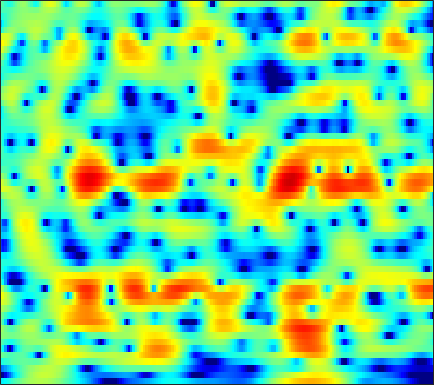

Data behind this chart, as committed beside it:
-5.246, -4.9818, -4.5039, -3.916, -3.4357, -2.7732, -2.1113, -1.631, -1.0279, -0.47572, 0.021747, 0.35827, 0.75256, 1.0815, 1.2863, 1.503, 1.6565, 1.7293, 1.7735, 1.7556, 1.6791, 1.5792, 1.3896, 1.1436
-18.5, -17.61, -14.82, -11.93, -10.03, -7.857, -6.037, -4.859, -3.497, -2.329, -1.327, -0.6703, 0.09014, 0.7317, 1.141, 1.596, 1.956, 2.167, 2.374, 2.498, 2.54, 2.519, 2.422, 2.248
-9.928, -9.097, -8.026, -6.976, -6.198, -5.184, -4.217, -3.533, -2.681, -1.911, -1.222, -0.7549, -0.1945, 0.2937, 0.616, 0.9951, 1.321, 1.533, 1.776, 1.971, 2.116, 2.187, 2.228, 2.2
-3.819, -3.501, -3.1, -2.725, -2.46, -2.127, -1.823, -1.621, -1.394, -1.227, -1.141, -1.117, -1.138, -1.206, -1.269, -1.328, -1.307, -1.203, -0.9193, -0.4797, 0.0716, 0.5187, 1.107, 1.645
-0.4758, -0.9006, -1.395, -1.756, -1.905, -1.94, -1.816, -1.664, -1.462, -1.351, -1.422, -1.634, -2.197, -3.191, -4.327, -6.611, -10.44, -15.32, -17.34, -9.693, -5.163, -2.843, -0.5653, 1.105
-2.677, -4.638, -8.244, -13.98, -18.92, -13.47, -8.452, -6.077, -3.904, -2.463, -1.553, -1.147, -0.9079, -0.9564, -1.141, -1.496, -1.846, -1.977, -1.815, -1.223, -0.3313, 0.4193, 1.393, 2.242
-1.284, -2.08, -3.079, -3.815, -4.072, -3.92, -3.315, -2.729, -1.927, -1.185, -0.5616, -0.1884, 0.185, 0.4225, 0.5368, 0.6341, 0.6834, 0.7235, 0.8, 0.9107, 1.055, 1.184, 1.371, 1.547
0.5232, 0.2441, -0.1167, -0.4012, -0.5287, -0.564, -0.4492, -0.2801, -0.003452, 0.2934, 0.5728, 0.7478, 0.9196, 0.9917, 0.9799, 0.8627, 0.6385, 0.4154, 0.0489, -0.3396, -0.6832, -0.8694, -0.9445, -0.8253
1.287, 0.5115, -0.5407, -1.408, -1.788, -1.859, -1.473, -0.958, -0.1637, 0.5895, 1.209, 1.561, 1.867, 1.973, 1.907, 1.594, 0.9971, 0.3265, -0.9522, -2.787, -5.448, -8.154, -11.29, -8.809
-0.5124, -2.442, -5.995, -12.01, -23.25, -15.51, -8.481, -5.769, -3.402, -1.813, -0.7185, -0.1311, 0.4135, 0.7315, 0.8343, 0.7913, 0.5443, 0.2221, -0.4345, -1.294, -2.266, -2.907, -3.206, -2.486
-0.0286, -1.05, -2.49, -3.768, -4.439, -4.896, -4.848, -4.604, -4.263, -3.996, -3.779, -3.625, -3.406, -3.136, -2.881, -2.492, -2.074, -1.774, -1.391, -1.025, -0.6321, -0.2879, 0.2251, 0.8095
1.809, 1.238, 0.4363, -0.3818, -0.9788, -1.878, -2.84, -3.575, -4.665, -5.932, -7.386, -8.506, -9.602, -9.568, -8.717, -7.018, -5.266, -4.068, -2.663, -1.515, -0.5314, 0.1188, 0.8931, 1.581
3.534, 3.115, 2.438, 1.593, 0.8727, -0.1621, -1.364, -2.41, -3.971, -5.848, -8.384, -10.85, -14.74, -15.29, -12.41, -8.703, -6.019, -4.453, -2.781, -1.42, -0.2741, 0.4467, 1.266, 1.96
4.368, 3.728, 2.699, 1.503, 0.6134, -0.4345, -1.468, -2.216, -3.056, -3.772, -4.321, -4.617, -4.761, -4.675, -4.428, -3.962, -3.532, -3.229, -2.937, -2.591, -1.905, -1.158, 0.07696, 1.322
2.491, 1.145, -0.9011, -3.051, -4.801, -6.975, -8.546, -9.076, -8.888, -7.822, -6.416, -5.408, -4.307, -3.473, -3.1, -2.974, -3.413, -4.182, -6.368, -11.21, -24.96, -12.6, -4.912, -0.7696
-2.336, -4.471, -8.055, -12.89, -17.64, -24.18, -28.03, -33.17, -25.84, -17.11, -11.96, -9.254, -6.643, -4.813, -3.844, -3, -2.598, -2.574, -2.664, -2.809, -2.559, -1.903, -0.521, 1.024
-4.019, -5.715, -8.434, -11.4, -13.81, -15.83, -15.85, -15.02, -13.11, -10.91, -8.614, -7.031, -5.154, -3.591, -2.624, -1.585, -0.7754, -0.3166, 0.2044, 0.6911, 1.164, 1.528, 2.059, 2.574
-3.127, -3.808, -4.683, -5.477, -6.019, -6.342, -6.303, -6.09, -5.502, -4.673, -3.696, -2.947, -1.958, -1.035, -0.41, 0.3229, 0.9372, 1.329, 1.736, 2.053, 2.294, 2.418, 2.514, 2.544
-3.099, -3.315, -3.528, -3.598, -3.521, -3.346, -3.018, -2.662, -2.113, -1.478, -0.8204, -0.3199, 0.3214, 0.9082, 1.301, 1.744, 2.084, 2.279, 2.441, 2.475, 2.391, 2.257, 1.962, 1.553
-5.119, -5.266, -5.157, -4.691, -4.125, -3.293, -2.402, -1.71, -0.8336, -0.02108, 0.7089, 1.202, 1.779, 2.246, 2.523, 2.789, 2.931, 2.945, 2.857, 2.634, 2.262, 1.889, 1.254, 0.4341
-11.74, -13.12, -12.21, -9.368, -7.338, -4.955, -2.983, -1.773, -0.4047, 0.7162, 1.632, 2.189, 2.772, 3.183, 3.385, 3.514, 3.495, 3.375, 3.084, 2.653, 2.069, 1.522, 0.6523, -0.4125
-12.16, -13.67, -12.77, -9.597, -7.316, -4.772, -2.632, -1.312, 0.1662, 1.353, 2.286, 2.824, 3.333, 3.63, 3.717, 3.663, 3.431, 3.159, 2.658, 2.027, 1.281, 0.6416, -0.3089, -1.362
-6.222, -6.432, -6.095, -5.206, -4.26, -2.696, -1.161, -0.07842, 1.223, 2.286, 3.089, 3.516, 3.86, 3.935, 3.822, 3.456, 2.855, 2.284, 1.384, 0.3889, -0.6032, -1.309, -2.211, -3.077
-7.33, -8.488, -8.491, -6.498, -4.589, -2.164, -0.1135, 1.191, 2.604, 3.674, 4.395, 4.72, 4.866, 4.667, 4.29, 3.464, 2.248, 1.05, -0.86, -3.068, -5.129, -6.119, -6.426, -6.228
-8.261, -11.18, -11.6, -7.577, -4.575, -1.522, 0.6888, 2.026, 3.368, 4.311, 4.901, 5.125, 5.115, 4.765, 4.253, 3.199, 1.664, 0.0648, -2.782, -7.039, -14.13, -18.65, -12.21, -8.496
-3.184, -3.251, -2.917, -2.083, -1.274, -0.08778, 1.038, 1.789, 2.591, 3.173, 3.525, 3.63, 3.562, 3.253, 2.857, 2.11, 1.133, 0.2439, -1.123, -2.483, -3.648, -4.194, -4.459, -4.312
-3.102, -2.506, -1.719, -0.9185, -0.3214, 0.3439, 0.9879, 1.352, 1.743, 1.998, 2.104, 2.088, 1.968, 1.728, 1.49, 1.109, 0.6498, 0.3074, -0.1814, -0.6477, -1.074, -1.335, -1.587, -1.747
-3.77, -2.412, -1.063, -0.1164, 0.4074, 0.9466, 1.269, 1.407, 1.459, 1.352, 1.115, 0.8868, 0.5365, 0.2243, 0.05134, -0.07408, -0.09917, -0.07445, -0.003316, 0.008224, -0.008061, -0.07575, -0.2173, -0.4456
-0.2506, 0.5075, 1.269, 1.807, 1.993, 2.192, 2.113, 1.992, 1.624, 1.022, 0.164, -0.6421, -1.9, -3.049, -3.515, -3.233, -2.157, -1.274, -0.1968, 0.558, 0.9955, 1.109, 0.9552, 0.4967
3.394, 3.291, 3.049, 2.744, 2.469, 2.043, 1.649, 1.357, 0.8729, 0.2201, -0.8696, -2.198, -4.995, -10.47, -20.78, -12, -5.225, -2.386, -0.1068, 1.303, 1.97, 2.119, 1.894, 1.262
3.011, 2.417, 1.39, -0.02643, -1.202, -2.999, -3.959, -3.97, -3.047, -2.073, -1.509, -1.372, -1.539, -1.809, -1.791, -1.221, -0.1757, 0.6282, 1.572, 2.116, 2.255, 2.082, 1.571, 0.7359
0.9898, 0.4522, -0.6836, -2.714, -4.967, -9.763, -17.1, -12.92, -6.657, -3.258, -1.159, -0.05504, 0.959, 1.691, 2.12, 2.584, 2.985, 3.168, 3.269, 3.049, 2.515, 1.833, 0.4756, -1.509
-1.908, -1.688, -1.758, -2.276, -2.696, -3.33, -3.44, -3.237, -2.344, -1.253, -0.1855, 0.5579, 1.396, 2.093, 2.493, 2.898, 3.132, 3.204, 3.081, 2.71, 2.02, 1.243, -0.2143, -2.253
-3.104, -2.698, -2.485, -2.335, -2.305, -2.23, -2.071, -1.842, -1.435, -0.9333, -0.3645, 0.04286, 0.579, 1.052, 1.384, 1.769, 2.024, 2.162, 2.191, 2.09, 1.768, 1.402, 0.7629, 0.00766
-2.179, -2.352, -2.61, -2.814, -2.938, -2.859, -2.674, -2.381, -2.01, -1.592, -1.192, -0.9253, -0.5748, -0.2134, 0.1041, 0.57, 1.109, 1.48, 1.956, 2.284, 2.462, 2.481, 2.336, 2.019
-1.53, -2.569, -4.033, -5.564, -6.223, -6.217, -5.263, -4.439, -3.463, -2.845, -2.645, -2.689, -2.952, -3.118, -2.974, -2.159, -0.8039, 0.3121, 1.685, 2.772, 3.565, 3.946, 4.18, 4.106
-2.257, -3.981, -7.221, -12.97, -22.58, -16.85, -9.822, -7.277, -5.287, -4.481, -4.626, -5.419, -7.721, -12.8, -21.34, -12.44, -5.623, -2.551, 0.2493, 2.188, 3.498, 4.165, 4.707, 4.886
-2.74, -3.565, -4.852, -6.014, -6.536, -6.594, -5.937, -5.363, -4.679, -4.337, -4.38, -4.707, -5.408, -6.101, -6.163, -5.165, -3.311, -1.833, -0.04864, 1.395, 2.484, 3.082, 3.618, 3.873
-3.07, -3.184, -3.38, -3.495, -3.526, -3.478, -3.334, -3.168, -2.976, -2.8, -2.684, -2.603, -2.484, -2.258, -1.98, -1.424, -0.719, -0.108, 0.6956, 1.437, 2.049, 2.401, 2.708, 2.834
-3.748, -3.416, -2.986, -2.613, -2.397, -2.124, -1.931, -1.784, -1.656, -1.525, -1.405, -1.275, -1.059, -0.753, -0.4675, -0.03005, 0.4617, 0.8488, 1.337, 1.769, 2.099, 2.259, 2.34, 2.263
-4.869, -3.885, -2.734, -1.907, -1.456, -1.038, -0.8427, -0.807, -0.8505, -0.9655, -1.051, -1.055, -0.9196, -0.6055, -0.2625, 0.2794, 0.8803, 1.298, 1.812, 2.205, 2.457, 2.542, 2.497, 2.248
-5.194, -3.291, -1.583, -0.4283, 0.1167, 0.4367, 0.3895, 0.07438, -0.6176, -1.61, -2.675, -3.32, -3.505, -2.825, -1.959, -0.6791, 0.4543, 1.18, 1.956, 2.522, 2.894, 3.038, 3.031, 2.759
-1.581, -0.4599, 0.7657, 1.595, 1.94, 2.006, 1.597, 0.9472, -0.5578, -2.995, -7.157, -12.9, -22.01, -9.261, -5.561, -2.675, -0.9105, 0.008238, 0.8702, 1.548, 2.097, 2.424, 2.708, 2.75
0.57, 1.196, 1.963, 2.485, 2.714, 2.759, 2.426, 1.937, 0.9314, -0.4808, -2.121, -3.241, -3.985, -3.751, -3.272, -2.772, -2.631, -2.805, -3.077, -2.979, -2.167, -1.221, 0.04462, 1.024
-0.4615, 0.377, 1.273, 1.966, 2.314, 2.563, 2.575, 2.417, 2.06, 1.549, 0.9411, 0.4726, -0.1521, -0.8082, -1.396, -2.473, -4.239, -6.369, -11.5, -29.33, -11.69, -6.712, -2.926, -0.662
-3.278, -2.007, -0.7321, 0.1708, 0.6366, 1.049, 1.285, 1.359, 1.333, 1.217, 1.004, 0.7881, 0.4053, -0.09614, -0.5844, -1.403, -2.459, -3.341, -4.405, -4.79, -4.065, -3.005, -1.428, -0.08038
-4.095, -3.239, -2.404, -1.871, -1.573, -1.298, -1.101, -0.9536, -0.787, -0.637, -0.5023, -0.4369, -0.3961, -0.4282, -0.5003, -0.6572, -0.8257, -0.9201, -0.9587, -0.8338, -0.494, -0.116, 0.472, 1.073
-2.993, -3.046, -3.287, -3.648, -3.947, -4.285, -4.427, -4.34, -3.935, -3.354, -2.708, -2.243, -1.685, -1.231, -0.9466, -0.6421, -0.3829, -0.2139, 0.01972, 0.3029, 0.6477, 0.9402, 1.355, 1.79
-1.483, -2.281, -3.688, -5.487, -7.154, -9.618, -11.36, -11.12, -9.099, -6.922, -5.12, -4.036, -2.878, -1.99, -1.483, -0.9417, -0.5387, -0.308, -0.0215, 0.2876, 0.6313, 0.9337, 1.402, 1.929
0.8441, -0.3017, -2.224, -4.733, -7.165, -11.59, -16.31, -15.29, -11.07, -8.017, -5.862, -4.589, -3.279, -2.296, -1.754, -1.289, -1.095, -1.077, -1.135, -1.161, -0.9888, -0.6479, 0.08816, 0.9949
3.611, 2.631, 1.192, -0.4704, -1.843, -3.597, -5.091, -5.912, -6.401, -6.207, -5.517, -4.664, -3.429, -2.362, -1.786, -1.502, -1.794, -2.432, -3.959, -6.117, -7.486, -6.662, -4.071, -1.608
5.092, 4.5, 3.59, 2.469, 1.446, -0.1533, -2.123, -3.989, -7.494, -12.21, -11.89, -8.206, -4.419, -2.082, -1.069, -0.4611, -0.7168, -1.519, -3.579, -6.872, -10.08, -8.9, -5.216, -2.634
2.98, 3.072, 3.008, 2.715, 2.324, 1.447, 0.1261, -1.201, -3.296, -5.119, -5.11, -3.74, -1.575, 0.1188, 0.985, 1.642, 1.764, 1.549, 0.9983, 0.2744, -0.334, -0.6493, -1.046, -1.645
-4.061, -2.341, -0.7367, 0.2331, 0.6372, 0.8277, 0.7269, 0.5393, 0.2801, 0.1577, 0.2973, 0.5436, 1.037, 1.55, 1.893, 2.177, 2.278, 2.231, 2.025, 1.648, 1.133, 0.6379, -0.2422, -1.464
-6.454, -4.699, -2.906, -1.663, -1.019, -0.387, 0.0423, 0.2841, 0.5096, 0.688, 0.8895, 1.047, 1.249, 1.442, 1.556, 1.666, 1.712, 1.699, 1.586, 1.388, 1.061, 0.7319, 0.2165, -0.425
-3.784, -3.265, -2.574, -1.922, -1.476, -0.9479, -0.4835, -0.1843, 0.1479, 0.4084, 0.5876, 0.6988, 0.7927, 0.8518, 0.8762, 0.9271, 0.9802, 1.022, 1.07, 1.092, 1.058, 0.9803, 0.7959, 0.5312
-2.101, -2.115, -2.072, -1.917, -1.691, -1.309, -0.8497, -0.5027, -0.06461, 0.2661, 0.4225, 0.4217, 0.3008, 0.07122, -0.09908, -0.2511, -0.1985, -0.003741, 0.4319, 0.9142, 1.352, 1.589, 1.717, 1.65
-1.09, -1.795, -2.785, -3.542, -3.668, -3.038, -1.887, -0.9825, 0.02731, 0.6715, 0.9071, 0.7568, 0.1179, -1.05, -2.218, -3.814, -4.189, -3.175, -1.102, 0.798, 2.204, 2.925, 3.482, 3.582
